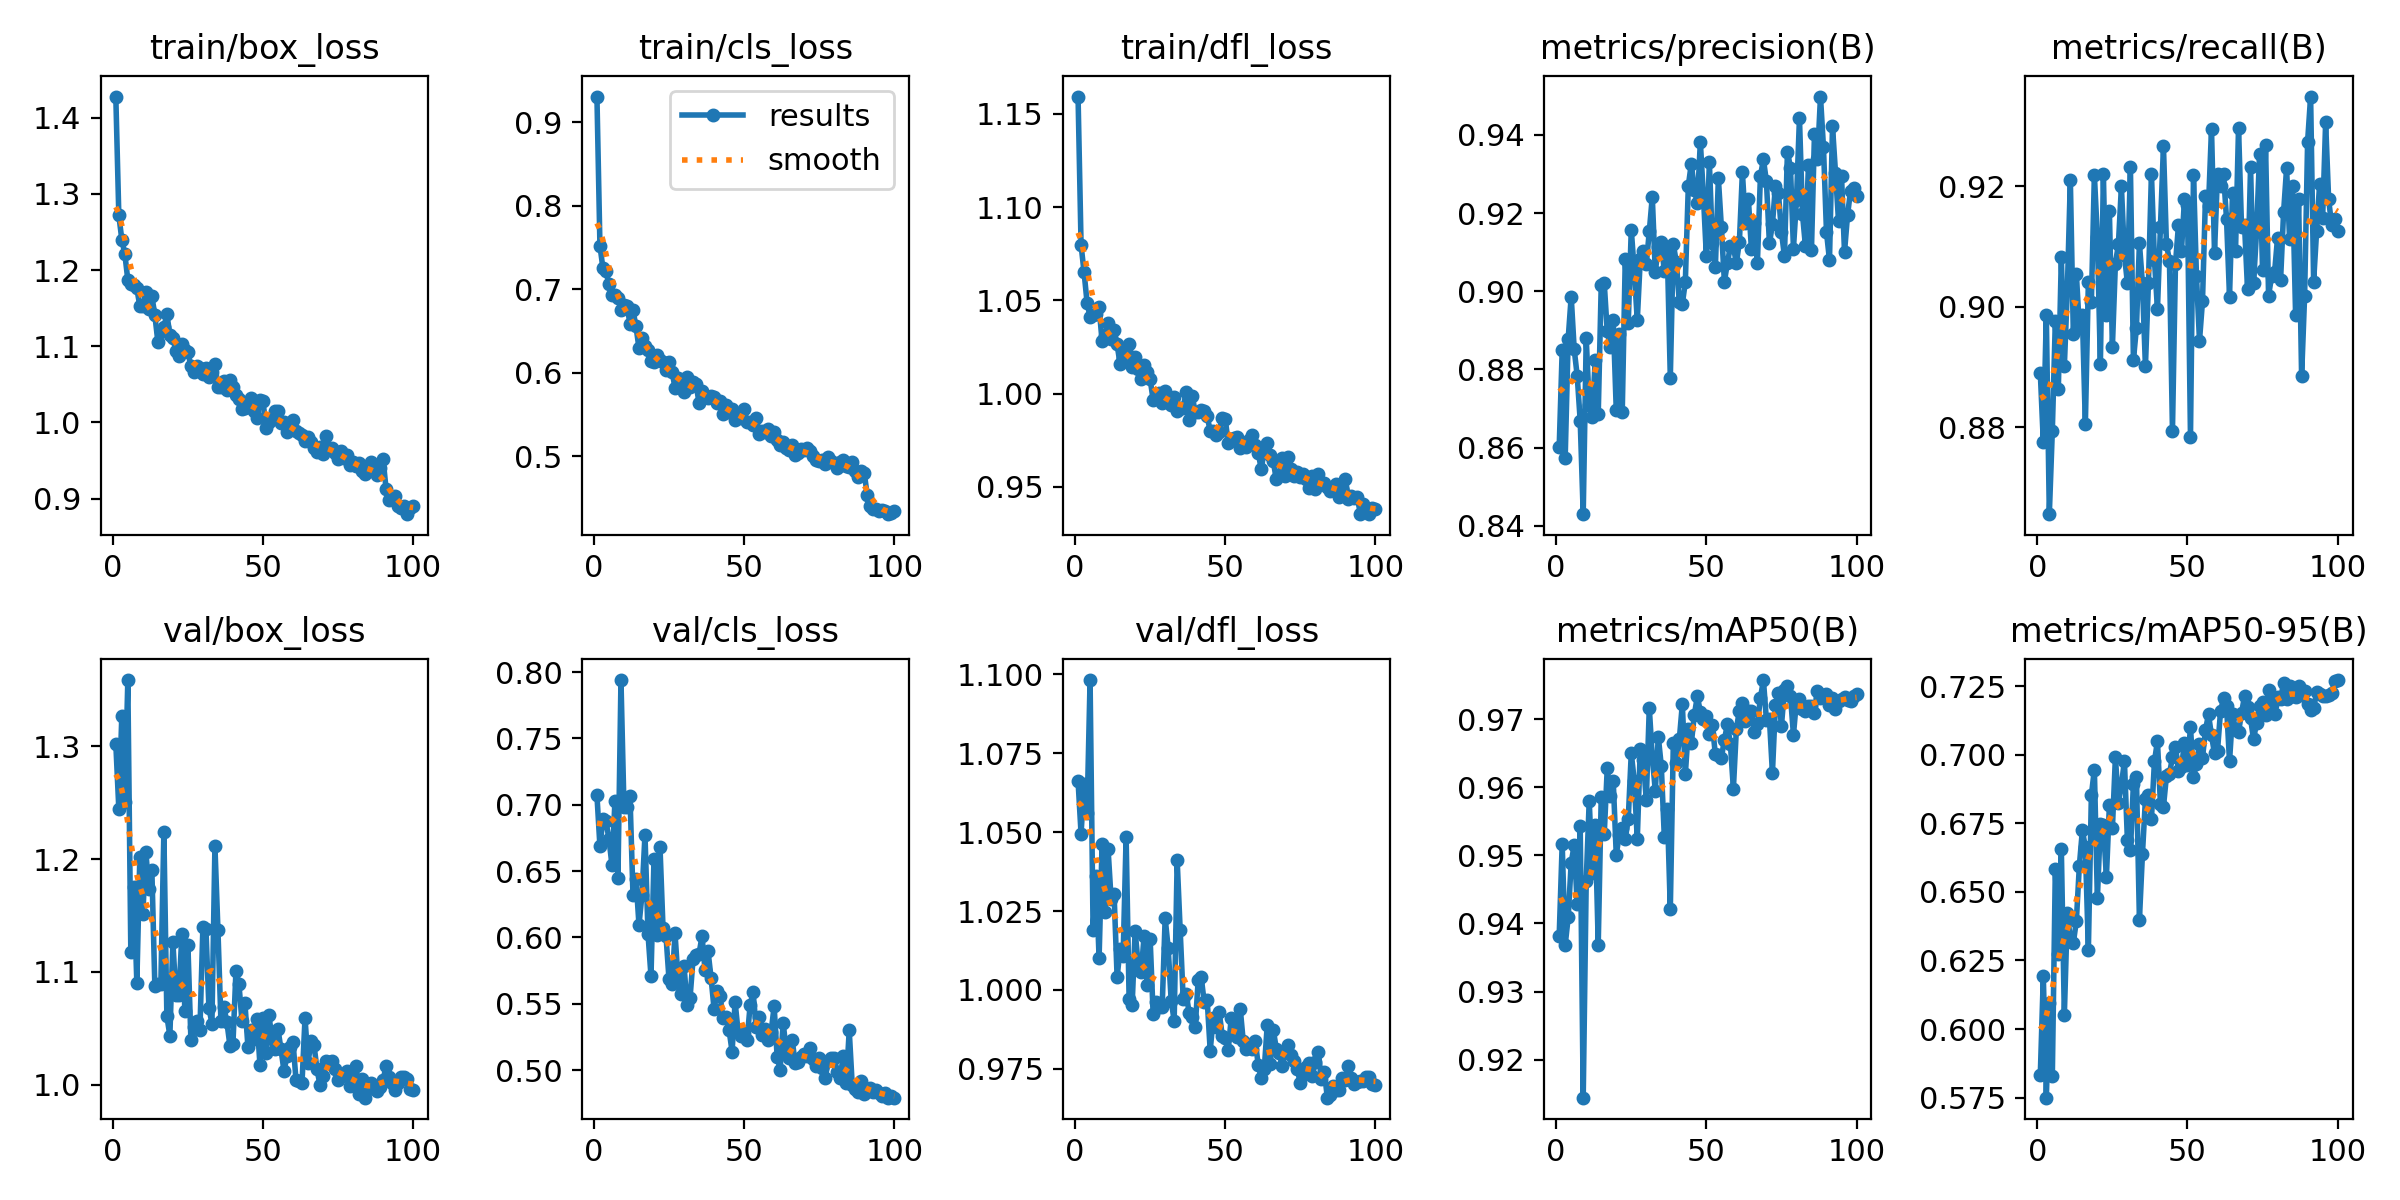

Data behind this chart, as committed beside it:
epoch, time, train/box_loss, train/cls_loss, train/dfl_loss, metrics/precision(B), metrics/recall(B), metrics/mAP50(B), metrics/mAP50-95(B), val/box_loss, val/cls_loss, val/dfl_loss, lr/pg0, lr/pg1, lr/pg2
1, 8.049, 1.428, 0.9311, 1.159, 0.86, 0.889, 0.9381, 0.5834, 1.302, 0.7072, 1.066, 0.0006471, 0.0006471, 0.0006471
2, 13.35, 1.272, 0.7522, 1.08, 0.8849, 0.8775, 0.9517, 0.6192, 1.245, 0.6686, 1.049, 0.001301, 0.001301, 0.001301
3, 18.16, 1.24, 0.725, 1.065, 0.8574, 0.8986, 0.9368, 0.575, 1.327, 0.6893, 1.065, 0.001941, 0.001941, 0.001941
4, 23.91, 1.221, 0.7214, 1.049, 0.8879, 0.8655, 0.9409, 0.6094, 1.251, 0.6877, 1.056, 0.001941, 0.001941, 0.001941
5, 28.5, 1.187, 0.706, 1.041, 0.8986, 0.8794, 0.9489, 0.5828, 1.359, 0.6743, 1.098, 0.001921, 0.001921, 0.001921
6, 33.14, 1.181, 0.6931, 1.042, 0.8851, 0.8975, 0.9515, 0.6584, 1.117, 0.6545, 1.019, 0.001901, 0.001901, 0.001901
7, 37.83, 1.18, 0.6936, 1.043, 0.8784, 0.8863, 0.9428, 0.6274, 1.175, 0.703, 1.036, 0.001881, 0.001881, 0.001881
8, 42.5, 1.176, 0.6895, 1.046, 0.8668, 0.9082, 0.9543, 0.6656, 1.09, 0.6448, 1.01, 0.001861, 0.001861, 0.001861
9, 47.21, 1.153, 0.6746, 1.028, 0.843, 0.8901, 0.9144, 0.6049, 1.202, 0.7941, 1.046, 0.001842, 0.001842, 0.001842
10, 51.92, 1.153, 0.6811, 1.031, 0.888, 0.9029, 0.9462, 0.6425, 1.152, 0.6983, 1.025, 0.001822, 0.001822, 0.001822
11, 56.61, 1.171, 0.6802, 1.038, 0.871, 0.921, 0.958, 0.6325, 1.207, 0.698, 1.045, 0.001802, 0.001802, 0.001802
12, 61.31, 1.149, 0.6585, 1.029, 0.8677, 0.8954, 0.9474, 0.6314, 1.174, 0.707, 1.029, 0.001782, 0.001782, 0.001782
13, 66.03, 1.166, 0.675, 1.034, 0.8825, 0.9055, 0.9544, 0.6394, 1.191, 0.6321, 1.03, 0.001762, 0.001762, 0.001762
14, 70.68, 1.141, 0.6553, 1.026, 0.8685, 0.8965, 0.9369, 0.6595, 1.087, 0.6442, 1.004, 0.001743, 0.001743, 0.001743
15, 75.3, 1.106, 0.6294, 1.016, 0.9016, 0.8986, 0.9586, 0.6724, 1.089, 0.6094, 1.013, 0.001723, 0.001723, 0.001723
16, 79.95, 1.12, 0.6416, 1.019, 0.9021, 0.8805, 0.9531, 0.6663, 1.09, 0.6323, 1.011, 0.001703, 0.001703, 0.001703
17, 84.6, 1.125, 0.6321, 1.023, 0.8897, 0.9041, 0.9628, 0.6287, 1.224, 0.6775, 1.048, 0.001683, 0.001683, 0.001683
18, 89.3, 1.142, 0.6268, 1.027, 0.8858, 0.9008, 0.9587, 0.6853, 1.061, 0.6027, 0.997, 0.001663, 0.001663, 0.001663
19, 94.04, 1.115, 0.6142, 1.014, 0.8925, 0.9219, 0.9609, 0.6946, 1.044, 0.5708, 0.9951, 0.001644, 0.001644, 0.001644
20, 98.81, 1.111, 0.6125, 1.02, 0.8697, 0.9115, 0.9501, 0.6476, 1.127, 0.6592, 1.019, 0.001624, 0.001624, 0.001624
21, 103.5, 1.094, 0.621, 1.013, 0.8892, 0.8905, 0.953, 0.6746, 1.08, 0.602, 1.008, 0.001604, 0.001604, 0.001604
22, 108.2, 1.087, 0.6156, 1.008, 0.8692, 0.922, 0.954, 0.6744, 1.079, 0.6679, 1.006, 0.001584, 0.001584, 0.001584
23, 112.9, 1.103, 0.6127, 1.015, 0.9082, 0.8986, 0.9524, 0.6552, 1.134, 0.6073, 1.017, 0.001564, 0.001564, 0.001564
24, 117.6, 1.095, 0.6028, 1.012, 0.8919, 0.9158, 0.9554, 0.6815, 1.065, 0.601, 1.002, 0.001545, 0.001545, 0.001545
25, 122.3, 1.093, 0.6126, 1.008, 0.9158, 0.8933, 0.965, 0.6731, 1.124, 0.5684, 1.016, 0.001525, 0.001525, 0.001525
26, 127, 1.074, 0.6012, 0.9966, 0.9052, 0.9072, 0.9609, 0.699, 1.04, 0.5645, 0.9922, 0.001505, 0.001505, 0.001505
27, 131.8, 1.067, 0.5818, 0.998, 0.8926, 0.9103, 0.9524, 0.6825, 1.051, 0.6031, 0.9962, 0.001485, 0.001485, 0.001485
28, 136.5, 1.074, 0.5939, 1, 0.9082, 0.92, 0.9656, 0.6888, 1.057, 0.5685, 0.9945, 0.001465, 0.001465, 0.001465
29, 141.3, 1.072, 0.5904, 0.9952, 0.9102, 0.9086, 0.964, 0.6978, 1.048, 0.5577, 0.9945, 0.001446, 0.001446, 0.001446
30, 146.2, 1.063, 0.577, 1.001, 0.9069, 0.9039, 0.9581, 0.6687, 1.14, 0.5785, 1.023, 0.001426, 0.001426, 0.001426
31, 150.9, 1.072, 0.5943, 0.9958, 0.9153, 0.9232, 0.9717, 0.6651, 1.139, 0.5491, 1.013, 0.001406, 0.001406, 0.001406
32, 155.4, 1.06, 0.5827, 0.994, 0.9242, 0.8911, 0.9645, 0.6893, 1.068, 0.5544, 0.9966, 0.001386, 0.001386, 0.001386
33, 160.1, 1.066, 0.5888, 0.9981, 0.9049, 0.8965, 0.9595, 0.692, 1.054, 0.5837, 0.9903, 0.001366, 0.001366, 0.001366
34, 164.7, 1.077, 0.5862, 0.9907, 0.9113, 0.9105, 0.9674, 0.6399, 1.212, 0.5864, 1.041, 0.001347, 0.001347, 0.001347
35, 169.3, 1.047, 0.5638, 0.9921, 0.9127, 0.9039, 0.9631, 0.6637, 1.137, 0.5877, 1.019, 0.001327, 0.001327, 0.001327
36, 173.9, 1.047, 0.5779, 0.9924, 0.9051, 0.8901, 0.9527, 0.6839, 1.056, 0.601, 0.9973, 0.001307, 0.001307, 0.001307
37, 178.5, 1.055, 0.5702, 1.001, 0.9101, 0.904, 0.9568, 0.6852, 1.069, 0.5752, 0.9988, 0.001287, 0.001287, 0.001287
38, 183.2, 1.043, 0.5693, 0.9859, 0.8779, 0.9221, 0.9421, 0.6766, 1.055, 0.5896, 0.9927, 0.001267, 0.001267, 0.001267
39, 187.8, 1.056, 0.5723, 0.9989, 0.9121, 0.9078, 0.9665, 0.6976, 1.035, 0.5694, 0.9916, 0.001248, 0.001248, 0.001248
40, 192.4, 1.047, 0.5707, 0.9899, 0.9074, 0.8995, 0.9635, 0.7049, 1.036, 0.5463, 0.9881, 0.001228, 0.001228, 0.001228
41, 197, 1.036, 0.5631, 0.9903, 0.8972, 0.9133, 0.967, 0.6821, 1.101, 0.5597, 1.003, 0.001208, 0.001208, 0.001208
42, 201.6, 1.03, 0.5657, 0.991, 0.8967, 0.9267, 0.9722, 0.681, 1.089, 0.556, 1.004, 0.001188, 0.001188, 0.001188
43, 206.2, 1.018, 0.5506, 0.9908, 0.9024, 0.9103, 0.9619, 0.6923, 1.057, 0.5389, 0.9961, 0.001168, 0.001168, 0.001168
44, 210.7, 1.02, 0.5606, 0.9878, 0.927, 0.9076, 0.9686, 0.6931, 1.072, 0.5399, 0.9967, 0.001149, 0.001149, 0.001149
45, 215.3, 1.027, 0.5529, 0.9799, 0.9327, 0.8794, 0.9665, 0.699, 1.033, 0.5301, 0.9808, 0.001129, 0.001129, 0.001129
46, 220, 1.032, 0.5566, 0.98, 0.9259, 0.9071, 0.9706, 0.7029, 1.049, 0.514, 0.9911, 0.001109, 0.001109, 0.001109
47, 224.6, 1.015, 0.5436, 0.9776, 0.9225, 0.9135, 0.9733, 0.6942, 1.041, 0.5514, 0.9882, 0.001089, 0.001089, 0.001089
48, 229.2, 1.005, 0.5498, 0.9795, 0.9382, 0.9093, 0.9711, 0.6955, 1.058, 0.5292, 0.993, 0.001069, 0.001069, 0.001069
49, 233.8, 1.03, 0.5459, 0.9867, 0.9247, 0.9178, 0.97, 0.7043, 1.017, 0.5258, 0.9855, 0.00105, 0.00105, 0.00105
50, 238.4, 1.028, 0.5564, 0.9866, 0.909, 0.9169, 0.9704, 0.6962, 1.059, 0.5278, 0.9847, 0.00103, 0.00103, 0.00103
51, 243.1, 0.9931, 0.5403, 0.9733, 0.9331, 0.8783, 0.9678, 0.71, 1.028, 0.5227, 0.9811, 0.00101, 0.00101, 0.00101
52, 247.9, 1, 0.5406, 0.9754, 0.9123, 0.9219, 0.9691, 0.692, 1.061, 0.5488, 0.991, 0.0009902, 0.0009902, 0.0009902
53, 252.8, 1.005, 0.5366, 0.9763, 0.9061, 0.905, 0.9648, 0.6967, 1.04, 0.5588, 0.9902, 0.0009704, 0.0009704, 0.0009704
54, 257.5, 1.014, 0.545, 0.9767, 0.9289, 0.8943, 0.9647, 0.704, 1.032, 0.5324, 0.9851, 0.0009506, 0.0009506, 0.0009506
55, 262.1, 1.015, 0.5265, 0.971, 0.9164, 0.9009, 0.9643, 0.6988, 1.049, 0.5402, 0.994, 0.0009308, 0.0009308, 0.0009308
56, 266.8, 0.9992, 0.5298, 0.9725, 0.9025, 0.9183, 0.9669, 0.709, 1.031, 0.5265, 0.9838, 0.000911, 0.000911, 0.000911
57, 271.5, 1, 0.5293, 0.9712, 0.9072, 0.9168, 0.9693, 0.7147, 1.012, 0.5308, 0.9814, 0.0008912, 0.0008912, 0.0008912
58, 276.1, 0.9876, 0.5323, 0.9751, 0.9115, 0.9296, 0.9664, 0.707, 1.026, 0.5223, 0.9826, 0.0008714, 0.0008714, 0.0008714
59, 280.6, 0.9907, 0.5243, 0.9777, 0.9112, 0.909, 0.9598, 0.7005, 1.033, 0.5289, 0.9814, 0.0008516, 0.0008516, 0.0008516
60, 285.2, 1.003, 0.5292, 0.9726, 0.9073, 0.9221, 0.9686, 0.7015, 1.038, 0.5481, 0.9839, 0.0008318, 0.0008318, 0.0008318
... 40 more rows
